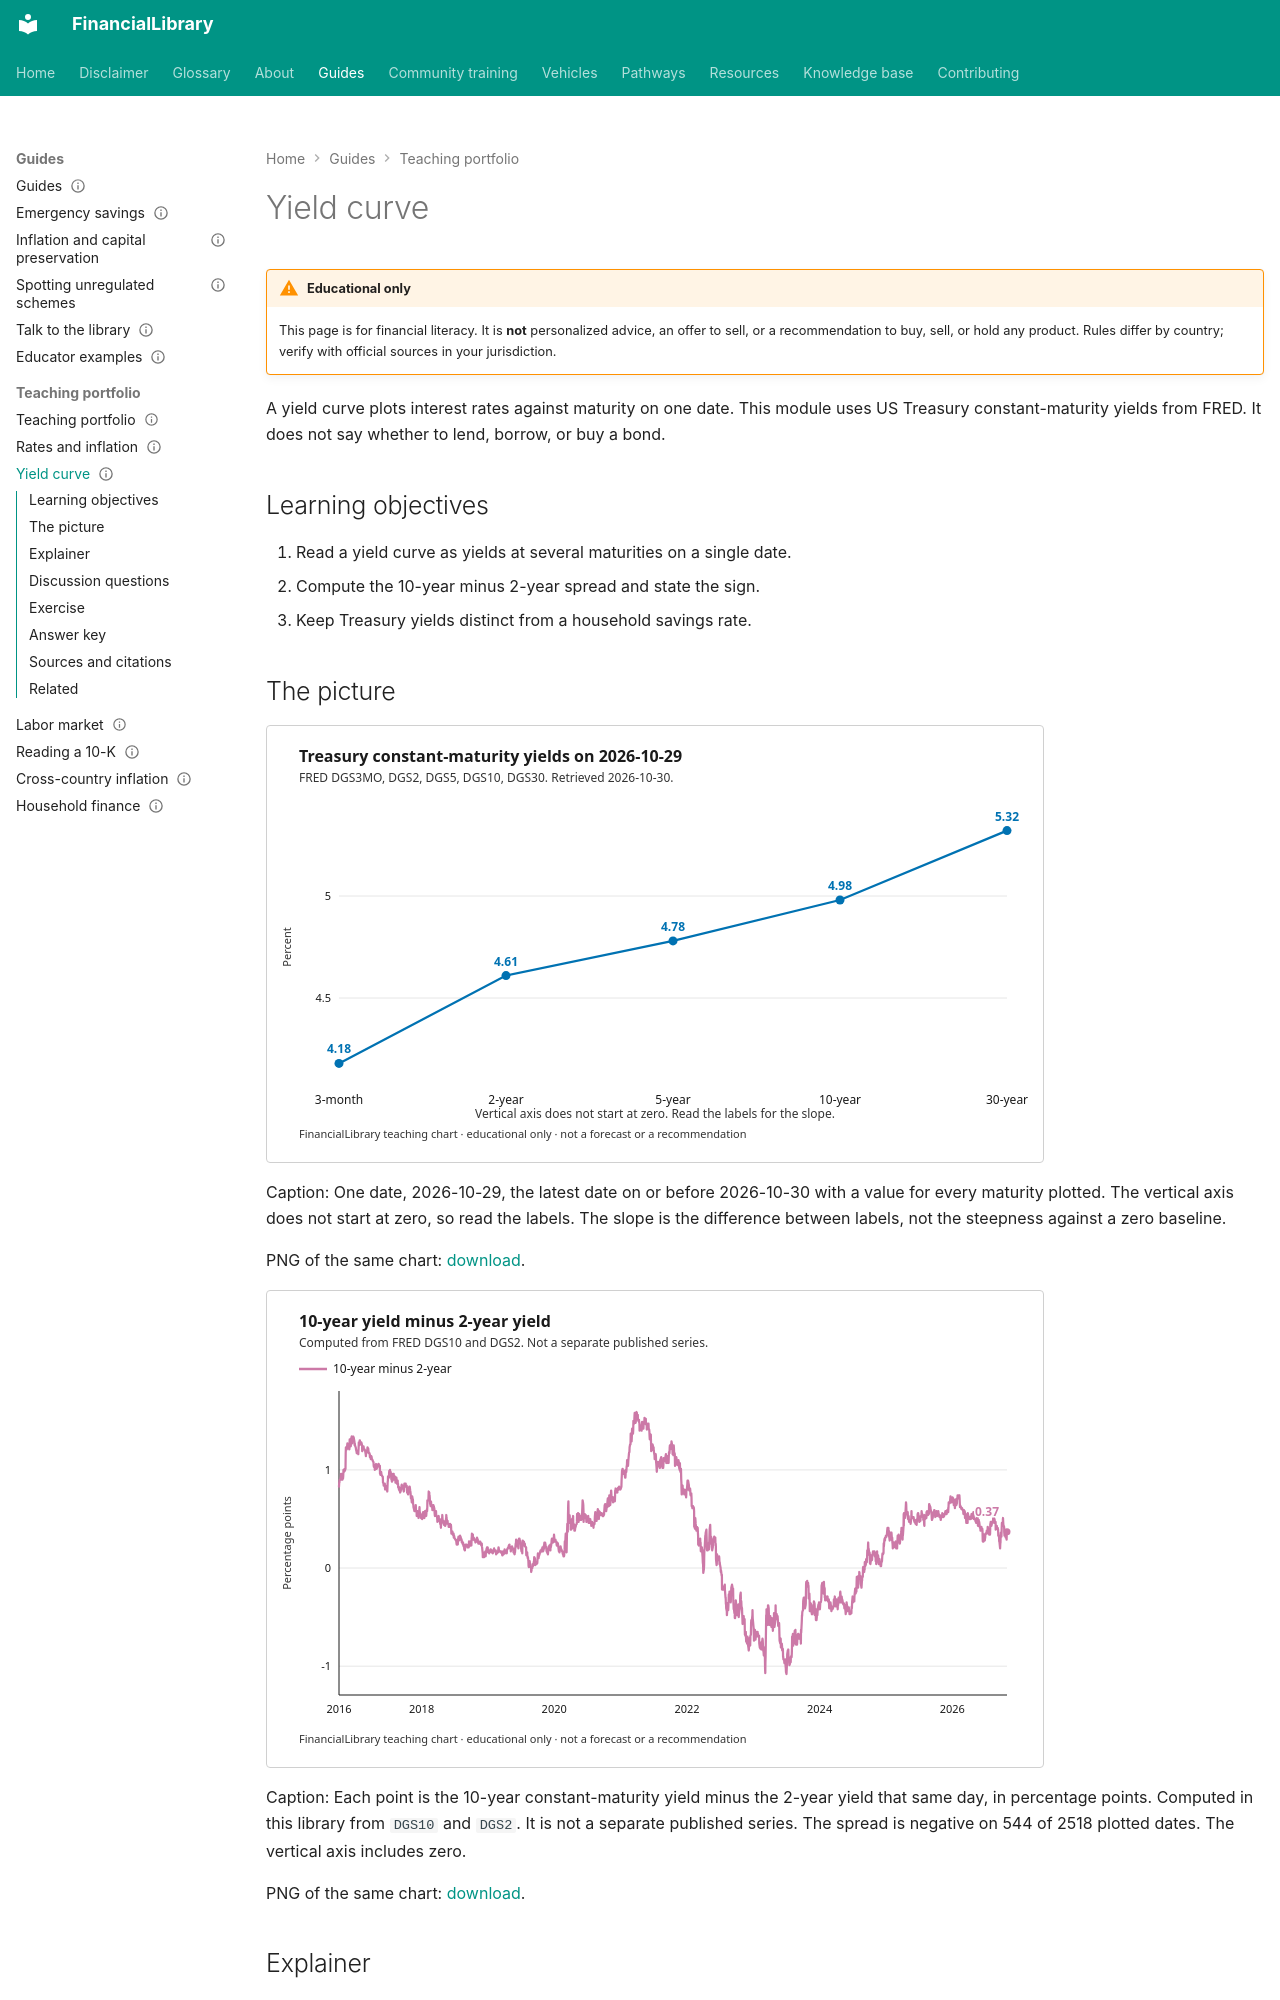

repository: ananddw24/safe_investment_researcher · page: guides/teaching/yield-curve/index.html · generator: mkdocs

---
title: Yield curve
description: Read US Treasury constant-maturity yields and the 10-year minus 2-year spread
audience: [educators, general]
topics: [interest-rates, treasuries]
status: published
last_reviewed: "2026-10-30"
---

# Yield curve

!!! warning "Educational only"
    This page is for financial literacy. It is **not** personalized advice,
    an offer to sell, or a recommendation to buy, sell, or hold any product.
    Rules differ by country; verify with official sources in your jurisdiction.

A yield curve plots interest rates against maturity on one date. This module uses US Treasury
constant-maturity yields from FRED. It does not say whether to lend, borrow, or buy a bond.

## Learning objectives

1. Read a yield curve as yields at several maturities on a single date.
2. Compute the 10-year minus 2-year spread and state the sign.
3. Keep Treasury yields distinct from a household savings rate.

## The picture

![Yield curve on 2026-10-29: 3-month 4.18%, 2-year 4.61%, 5-year 4.78%, 10-year 4.98%, 30-year 5.32%.](figures/yield-curve-snapshot.svg){.teaching-figure}

Caption: One date, 2026-10-29, the latest date on or before 2026-10-30 with a value for every
maturity plotted. The vertical axis does not start at zero, so read the labels. The slope is the
difference between labels, not the steepness against a zero baseline.

PNG of the same chart: [download](figures/yield-curve-snapshot.png).

![Computed 10-year minus 2-year Treasury spread, Oct 2016 to 2026-10-29. Ends at 0.37 percentage points.](figures/yield-spread.svg){.teaching-figure}

Caption: Each point is the 10-year constant-maturity yield minus the 2-year yield that same day,
in percentage points. Computed in this library from `DGS10` and `DGS2`. It is not a separate
published series. The spread is negative on 544 of 2518 plotted dates. The vertical axis
includes zero.

PNG of the same chart: [download](figures/yield-spread.png).
